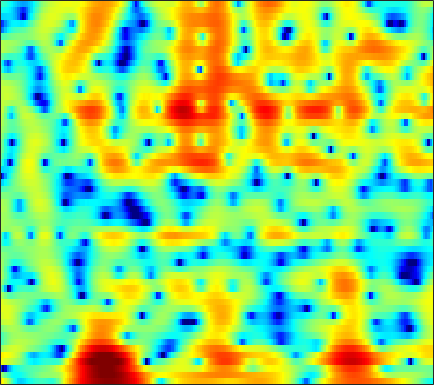

Source data for this figure (header and first rows):
6.2719, 5.1145, 3.442, 1.6143, 0.14318, -1.9261, -4.0238, -5.4679, -6.8545, -7.2995, -6.9337, -6.3903, -5.5734, -4.7951, -4.2768, -3.6943, -3.2363, -2.9756, -2.7598, -2.7235, -2.8824, -3.105, -3.4549, -3.6695
1.68, 0.4394, -1.152, -2.609, -3.56, -4.557, -5.156, -5.316, -5.178, -4.738, -4.126, -3.628, -2.972, -2.356, -1.918, -1.362, -0.8509, -0.5109, -0.1279, 0.1708, 0.3932, 0.5157, 0.6375, 0.7444
-13.5, -27.3, -16.82, -10.79, -8.501, -6.569, -5.308, -4.622, -3.926, -3.393, -2.958, -2.683, -2.382, -2.142, -1.978, -1.755, -1.514, -1.322, -1.052, -0.7555, -0.4208, -0.1309, 0.321, 0.8499
4.731, 4.137, 3.526, 3.049, 2.736, 2.321, 1.849, 1.421, 0.718, -0.1388, -1.133, -1.969, -3.199, -4.464, -5.281, -5.899, -5.818, -5.419, -4.727, -4.101, -3.638, -3.416, -3.292, -3.349
5.802, 5.511, 5.158, 4.801, 4.505, 4.048, 3.47, 2.916, 1.968, 0.7634, -0.7164, -2.03, -4.077, -6.354, -7.869, -8.737, -8.082, -7.249, -6.346, -5.862, -5.748, -5.892, -6.478, -7.585
0.5605, 1.342, 2.147, 2.714, 3.002, 3.238, 3.325, 3.284, 3.066, 2.685, 2.199, 1.8, 1.248, 0.6956, 0.2885, -0.2272, -0.7041, -1.05, -1.519, -2.039, -2.689, -3.356, -4.609, -6.277
-3.068, -1.927, -0.6797, 0.2895, 0.8456, 1.383, 1.756, 1.959, 2.126, 2.171, 2.106, 2.001, 1.807, 1.567, 1.359, 1.051, 0.7197, 0.455, 0.07714, -0.3535, -0.8719, -1.325, -1.968, -2.564
-2.697, -1.871, -0.9133, -0.1112, 0.3833, 0.8659, 1.147, 1.264, 1.336, 1.329, 1.251, 1.156, 1.006, 0.857, 0.7546, 0.6301, 0.5098, 0.4123, 0.2625, 0.09142, -0.09627, -0.2257, -0.3875, -0.5929
-0.3324, 0.2899, 0.9189, 1.333, 1.531, 1.665, 1.609, 1.424, 1.013, 0.4757, -0.1173, -0.5506, -1.04, -1.333, -1.393, -1.27, -0.9837, -0.7184, -0.3512, -0.01351, 0.269, 0.4332, 0.5408, 0.4806
2.352, 2.735, 3.071, 3.141, 3.007, 2.639, 2.05, 1.402, 0.19, -1.482, -3.724, -5.885, -9.454, -12.11, -11.07, -8.001, -5.469, -4.022, -2.544, -1.431, -0.6226, -0.1817, 0.2219, 0.5145
3.286, 3.558, 3.763, 3.77, 3.576, 3.062, 2.322, 1.624, 0.4502, -1.058, -2.901, -4.434, -6.415, -7.604, -7.63, -6.871, -5.934, -5.329, -4.713, -4.26, -3.84, -3.488, -2.885, -2.069
3.908, 3.955, 3.874, 3.737, 3.585, 3.219, 2.676, 2.207, 1.512, 0.7157, -0.1314, -0.7554, -1.57, -2.391, -3.009, -3.838, -4.761, -5.659, -7.368, -9.895, -13.14, -14.56, -11.86, -7.849
3.872, 3.589, 3.131, 2.635, 2.358, 2.091, 1.819, 1.587, 1.267, 0.9453, 0.5777, 0.2656, -0.1944, -0.719, -1.168, -1.875, -2.747, -3.545, -4.784, -6.211, -7.482, -7.857, -6.995, -5.132
2.12, 1.091, -0.1936, -1.308, -1.801, -1.826, -1.403, -1.056, -0.6701, -0.3929, -0.273, -0.2833, -0.3401, -0.3836, -0.4125, -0.5042, -0.5936, -0.6183, -0.5654, -0.5148, -0.4466, -0.2797, 0.1472, 0.5561
-0.3387, -3.103, -8.269, -21.54, -17.46, -9.275, -6.006, -4.534, -3.342, -2.801, -2.655, -2.719, -2.923, -3.056, -2.959, -2.428, -1.532, -0.755, 0.274, 1.223, 2.056, 2.575, 3.086, 3.355
1.346, -0.2982, -2.138, -3.861, -4.868, -5.195, -5.073, -4.998, -4.973, -5.23, -5.905, -6.817, -9.129, -13.87, -19.75, -13.66, -7.159, -4.061, -1.21, 0.797, 2.294, 3.108, 3.796, 4.202
2.147, 0.6771, -1.206, -3.184, -5.016, -7.314, -8.754, -9.023, -8.445, -7.447, -6.761, -6.551, -6.492, -6.467, -6.227, -5.067, -3.208, -1.775, 0.01332, 1.534, 2.655, 3.255, 3.813, 4.109
1.809, 0.4143, -1.649, -3.993, -6.504, -10.98, -15.91, -15.51, -11.11, -7.798, -5.581, -4.436, -3.187, -2.119, -1.451, -0.5549, 0.3819, 1.03, 1.809, 2.527, 3.045, 3.283, 3.47, 3.421
1.32, 0.5894, -0.6576, -1.729, -2.509, -3.535, -4.094, -4.185, -3.89, -3.275, -2.538, -1.916, -1.131, -0.4357, 0.08093, 0.7112, 1.239, 1.608, 2.028, 2.3, 2.458, 2.506, 2.392, 2.071
0.5877, 0.2973, -0.2837, -0.7947, -1.008, -1.27, -1.416, -1.409, -1.28, -1.037, -0.7471, -0.4659, -0.07386, 0.2942, 0.5896, 0.9622, 1.26, 1.455, 1.673, 1.757, 1.744, 1.67, 1.408, 1.028
-0.4432, -0.8208, -1.03, -1.271, -1.275, -1.046, -0.8001, -0.6013, -0.3568, -0.1427, 0.06812, 0.1808, 0.3379, 0.5644, 0.7298, 0.9737, 1.273, 1.458, 1.625, 1.729, 1.681, 1.51, 1.194, 0.7393
-2.305, -4.059, -5.13, -4.45, -3.355, -1.729, -0.4227, 0.2266, 0.7273, 0.8371, 0.7009, 0.4275, 0.02945, -0.1588, -0.08296, 0.3625, 1.11, 1.681, 2.273, 2.668, 2.724, 2.535, 2.053, 1.199
-1.085, -4.387, -7.112, -5.478, -2.581, 0.04848, 1.62, 2.281, 2.562, 2.162, 0.9616, -0.4877, -3.675, -8.992, -10.65, -4.987, -0.859, 1.153, 2.976, 3.914, 4.214, 4.09, 3.289, 1.856
1.781, 1.24, 0.7768, 0.8111, 0.856, 1.182, 1.392, 1.428, 1.228, 0.725, -0.1708, -1.074, -2.499, -3.655, -3.759, -2.67, -0.9961, 0.1483, 1.316, 2.011, 2.251, 2.119, 1.542, 0.5605
1.514, 1.443, 1.057, 0.9123, 0.7039, 0.4546, 0.2235, 0.04323, -0.2145, -0.4383, -0.6259, -0.7757, -0.8158, -0.7715, -0.6061, -0.2196, 0.2078, 0.5866, 0.9479, 1.168, 1.184, 1.017, 0.6923, 0.1155
1.46, 1.381, 1.046, 0.5115, 0.1145, -0.5896, -1.263, -1.704, -2.076, -2.144, -1.846, -1.462, -0.8304, -0.1673, 0.3059, 0.8698, 1.319, 1.581, 1.796, 1.845, 1.71, 1.493, 1.069, 0.4826
2.076, 1.746, 1.319, 0.3742, -0.5027, -2.068, -4.218, -6.188, -8.624, -8.518, -5.978, -3.893, -1.687, 0.01132, 0.9999, 1.961, 2.659, 2.956, 3.165, 3.121, 2.849, 2.513, 1.805, 0.9457
1.84, 1.625, 1.101, 0.3684, -0.5159, -1.991, -4.116, -6.131, -8.721, -8.566, -5.606, -3.387, -1.031, 0.7181, 1.696, 2.669, 3.276, 3.547, 3.643, 3.471, 3.035, 2.521, 1.616, 0.3564
0.0494, 0.1381, -0.1077, -0.2251, -0.5012, -0.8531, -1.221, -1.435, -1.494, -1.212, -0.596, 0.01708, 0.8534, 1.668, 2.146, 2.665, 2.919, 3.008, 2.894, 2.567, 1.99, 1.387, 0.421, -0.8741
-2.531, -2.28, -1.956, -1.605, -1.26, -0.8789, -0.4445, -0.1204, 0.3022, 0.7846, 1.269, 1.621, 2.062, 2.427, 2.634, 2.781, 2.783, 2.665, 2.366, 1.884, 1.229, 0.6236, -0.3715, -1.496
-7.016, -6.798, -5.264, -3.994, -2.958, -1.73, -0.6772, 0.03273, 0.8857, 1.594, 2.21, 2.57, 2.967, 3.167, 3.248, 3.172, 2.991, 2.709, 2.25, 1.632, 0.929, 0.3054, -0.6428, -1.738
-24.78, -13.59, -9.366, -6.085, -4.581, -2.747, -1.232, -0.2108, 1.015, 2.041, 2.839, 3.314, 3.701, 3.873, 3.81, 3.556, 3.036, 2.57, 1.787, 0.9879, 0.1537, -0.4153, -1.122, -1.918
-6.408, -6.971, -6.662, -6.391, -5.692, -4.424, -2.606, -1.122, 0.6372, 2.195, 3.323, 3.983, 4.429, 4.592, 4.385, 3.834, 2.722, 1.719, -0.1059, -1.944, -3.496, -3.751, -3.414, -2.764
-1.957, -4.368, -6.908, -12.97, -20.11, -13.56, -6.655, -3.491, -0.419, 1.699, 3.269, 4.063, 4.734, 4.892, 4.716, 3.973, 2.626, 1.045, -2.008, -7.186, -17.47, -13.8, -6.928, -3.507
-0.5905, -2.337, -4.197, -6.338, -6.791, -6.542, -4.885, -3.379, -1.408, 0.3375, 1.803, 2.596, 3.433, 3.763, 3.808, 3.43, 2.757, 1.931, 0.6664, -0.6716, -1.756, -1.979, -2.003, -1.64
-0.06948, -1.171, -3.277, -4.928, -5.904, -6.316, -5.532, -4.403, -2.667, -0.8524, 0.6404, 1.621, 2.553, 3.231, 3.468, 3.585, 3.39, 3.134, 2.62, 1.977, 1.349, 0.7717, 0.1303, -0.7375
0.296, -1.061, -4.222, -7.968, -13.05, -26.79, -12.88, -8.211, -4.243, -1.668, 0.2484, 1.365, 2.46, 3.256, 3.627, 3.932, 3.942, 3.843, 3.527, 3.04, 2.426, 1.795, 0.8427, -0.3399
0.9779, -0.2441, -2.105, -3.763, -5.098, -5.781, -5.212, -4.149, -2.582, -0.9921, 0.3191, 1.133, 2.03, 2.623, 2.98, 3.19, 3.268, 3.162, 2.886, 2.478, 1.826, 1.339, 0.389, -0.6532
1.71, 0.6921, -0.1284, -1.017, -1.491, -1.751, -1.676, -1.381, -0.7438, -0.03078, 0.6891, 1.175, 1.704, 2.084, 2.256, 2.335, 2.286, 2.145, 1.851, 1.424, 0.8862, 0.4083, -0.2928, -1.194
2.345, 1.212, 0.2995, -0.8541, -1.333, -1.606, -1.308, -0.8545, -0.006715, 0.7337, 1.424, 1.8, 2.151, 2.332, 2.295, 2.176, 1.861, 1.597, 1.187, 0.6936, 0.3038, -0.1123, -0.5444, -1.157
2.897, 1.624, -0.6489, -4.297, -7.055, -8.125, -4.546, -2.116, 0.1019, 1.609, 2.524, 2.867, 3.025, 2.86, 2.51, 1.959, 1.113, 0.4558, -0.4203, -1.204, -1.533, -1.613, -1.387, -0.9479
2.832, 2.411, 0.4383, -2.057, -3.58, -4.178, -2.304, -0.7729, 0.8703, 1.907, 2.255, 2.258, 1.788, 0.8499, 0.02664, -1.525, -3.274, -4.716, -7.246, -9.823, -12.45, -10.76, -7.369, -4.034
2.592, 2.632, 2.213, 1.933, 1.653, 1.419, 1.414, 1.424, 1.442, 1.147, 0.5656, -0.1361, -1.508, -3.408, -5.213, -8.155, -11.16, -13.1, -14.83, -15.95, -16.14, -14.19, -10.02, -6.167
2.764, 2.704, 2.95, 2.93, 2.739, 2.534, 2.18, 1.89, 1.298, 0.4898, -0.5579, -1.606, -3.476, -5.798, -8.121, -12.67, -19, -24.02, -18.86, -14.49, -11.42, -9.121, -6.72, -4.429
2.585, 2.773, 2.827, 2.649, 2.53, 2.248, 1.841, 1.456, 0.7759, -0.02195, -1.069, -2.005, -3.411, -5.089, -6.435, -8.209, -9.542, -10.18, -10.06, -9.009, -7.544, -6.304, -4.484, -2.796
2.134, 2.189, 1.858, 1.629, 1.502, 1.207, 0.9116, 0.5895, 0.1104, -0.5378, -1.376, -2.157, -3.227, -4.499, -5.551, -6.761, -7.82, -8.433, -8.434, -7.704, -6.468, -5.271, -3.467, -1.748
0.9023, 0.2024, -0.4291, -0.7414, -0.9302, -0.9186, -0.8424, -0.8133, -0.8963, -1.246, -1.804, -2.357, -3.428, -4.738, -5.896, -7.866, -10.61, -12.86, -15.3, -13.04, -8.83, -6.271, -3.403, -1.019
-2.309, -4.434, -6.768, -8.182, -7.643, -5.727, -4.173, -3.32, -2.756, -2.611, -2.857, -3.212, -4.03, -5.09, -6.031, -7.59, -9.68, -11.43, -12.72, -10.81, -7.325, -4.958, -2.219, 0.0341
-3.477, -6.288, -10.64, -13.61, -11.36, -7.889, -5.674, -4.656, -4.082, -4.032, -4.447, -4.939, -5.716, -6.439, -6.799, -7.009, -6.845, -6.504, -5.679, -4.516, -3.066, -1.898, -0.3394, 1.125
-0.3619, -1.286, -2.15, -2.751, -2.991, -2.936, -2.811, -2.922, -3.26, -4.074, -5.447, -7.048, -9.659, -12.15, -12.58, -10.35, -7.452, -5.72, -3.857, -2.292, -0.9373, -0.07489, 0.8746, 1.691
2.175, 2.009, 1.559, 1.108, 0.8251, 0.5008, 0.1022, -0.2925, -1.001, -2.09, -3.689, -5.334, -8.226, -11.47, -11.79, -8.596, -5.331, -3.409, -1.501, -0.1237, 0.8129, 1.29, 1.608, 1.579
2.014, 1.883, 1.599, 1.45, 1.399, 1.252, 1.037, 0.8728, 0.4768, -0.02743, -0.6368, -1.102, -1.633, -1.879, -1.799, -1.291, -0.429, 0.2919, 1.109, 1.698, 1.965, 1.942, 1.538, 0.5764
-1.77, -2.069, -1.779, -1.298, -0.9725, -0.6169, -0.3428, -0.224, -0.1362, -0.0907, -0.0373, 0.02291, 0.135, 0.3709, 0.6374, 1.082, 1.55, 1.878, 2.272, 2.509, 2.528, 2.332, 1.771, 0.812
-11.5, -10.18, -7.529, -5.589, -4.556, -3.502, -2.825, -2.543, -2.204, -1.93, -1.608, -1.308, -0.7864, -0.1579, 0.3778, 1.094, 1.754, 2.185, 2.68, 3.018, 3.173, 3.147, 2.903, 2.435
-14.28, -13.03, -9.866, -7.698, -6.573, -5.8, -5.56, -5.574, -5.834, -6.067, -5.952, -5.452, -4.295, -2.892, -1.83, -0.4874, 0.7354, 1.535, 2.39, 3.042, 3.481, 3.694, 3.801, 3.713
-6.877, -6.952, -6.715, -6.53, -6.565, -6.966, -7.865, -8.899, -11.21, -14.92, -18.92, -16.54, -11.25, -7.423, -5.273, -2.953, -1.138, -0.01061, 1.213, 2.184, 2.924, 3.338, 3.73, 3.94
-4.54, -4.49, -4.893, -5.404, -5.961, -6.803, -7.936, -9.12, -11.01, -13.15, -14.38, -13.64, -11.14, -8.418, -6.594, -4.494, -2.706, -1.536, -0.1668, 0.9653, 1.89, 2.431, 3.014, 3.442
-2.596, -2.957, -3.566, -4.281, -4.855, -5.672, -6.55, -7.273, -8.149, -8.803, -9.146, -9.076, -8.634, -7.703, -6.746, -5.27, -3.656, -2.493, -1.066, 0.1264, 1.091, 1.692, 2.324, 2.824
